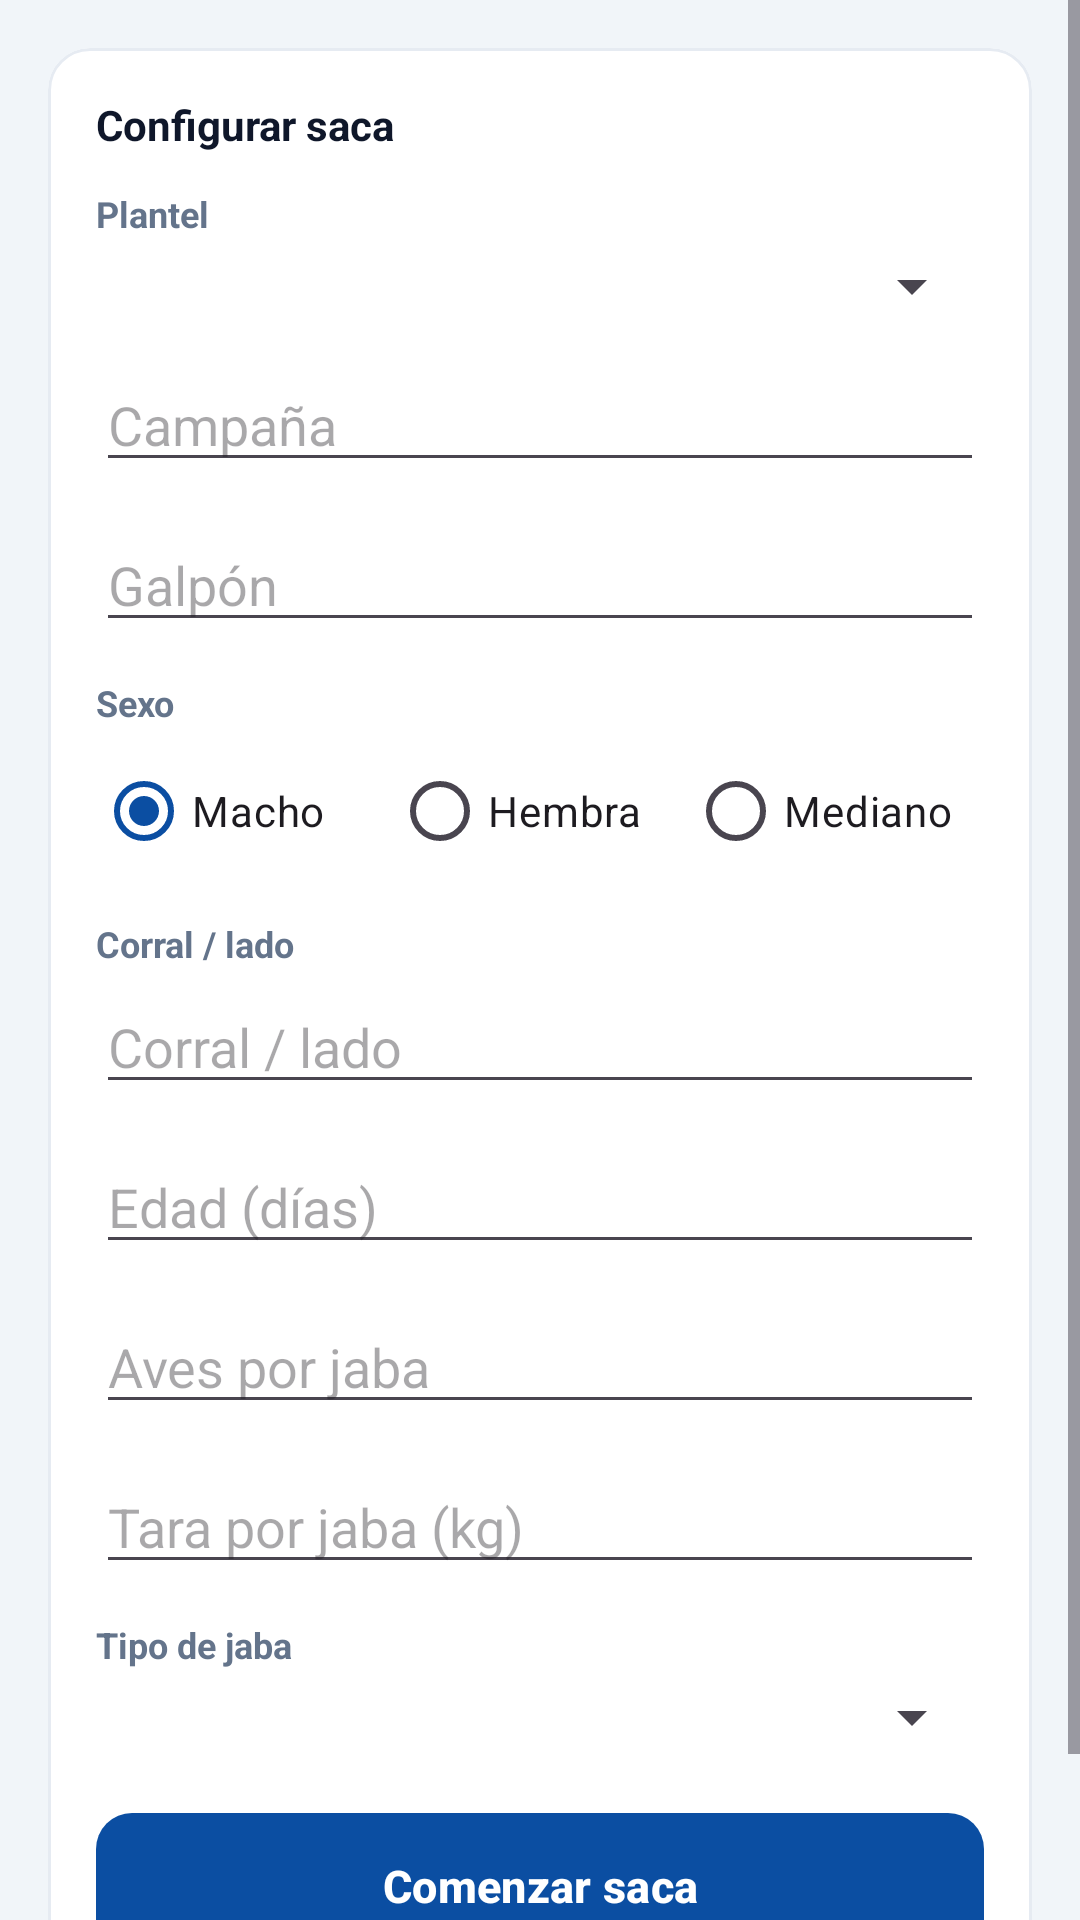

The Android layout XML behind this screen, and the referenced resources:
<!-- AndroidManifest.xml: application theme Theme.BasculaRangerTest -->
<!-- res/layout/fragment_saca_setup.xml -->
<?xml version="1.0" encoding="utf-8"?>
<ScrollView xmlns:android="http://schemas.android.com/apk/res/android"
    android:layout_width="match_parent"
    android:layout_height="match_parent"
    android:background="@color/sf_bg">

    <LinearLayout
        android:layout_width="match_parent"
        android:layout_height="wrap_content"
        android:orientation="vertical"
        android:padding="16dp">

        <com.google.android.material.card.MaterialCardView
            style="@style/SfCard"
            android:layout_width="match_parent"
            android:layout_height="wrap_content">

            <LinearLayout
                android:layout_width="match_parent"
                android:layout_height="wrap_content"
                android:orientation="vertical"
                android:padding="16dp">

                <TextView
                    style="@style/SfSectionTitle"
                    android:layout_width="wrap_content"
                    android:layout_height="wrap_content"
                    android:text="@string/title_saca_setup" />

                <TextView
                    style="@style/SfFieldLabel"
                    android:layout_width="match_parent"
                    android:layout_height="wrap_content"
                    android:text="@string/label_plantel" />

                <Spinner
                    android:id="@+id/spinnerPlantelSaca"
                    android:layout_width="match_parent"
                    android:layout_height="wrap_content"
                    android:layout_marginBottom="12dp" />

                <EditText
                    android:id="@+id/editCampaniaSaca"
                    android:layout_width="match_parent"
                    android:layout_height="wrap_content"
                    android:hint="@string/label_campania"
                    android:layout_marginBottom="12dp" />

                <EditText
                    android:id="@+id/editGalponSaca"
                    android:layout_width="match_parent"
                    android:layout_height="wrap_content"
                    android:hint="@string/label_galpon"
                    android:layout_marginBottom="12dp" />

                <TextView
                    style="@style/SfFieldLabel"
                    android:layout_width="match_parent"
                    android:layout_height="wrap_content"
                    android:text="@string/label_sexo" />

                <RadioGroup
                    android:id="@+id/radioGroupCategoriaSaca"
                    android:layout_width="match_parent"
                    android:layout_height="wrap_content"
                    android:orientation="horizontal"
                    android:layout_marginBottom="12dp">

                    <RadioButton
                        android:id="@+id/radioSacaMacho"
                        android:layout_width="0dp"
                        android:layout_height="wrap_content"
                        android:layout_weight="1"
                        android:checked="true"
                        android:text="@string/categoria_macho" />

                    <RadioButton
                        android:id="@+id/radioSacaHembra"
                        android:layout_width="0dp"
                        android:layout_height="wrap_content"
                        android:layout_weight="1"
                        android:text="@string/categoria_hembra" />

                    <RadioButton
                        android:id="@+id/radioSacaMediano"
                        android:layout_width="0dp"
                        android:layout_height="wrap_content"
                        android:layout_weight="1"
                        android:text="@string/categoria_mediano" />
                </RadioGroup>

                <TextView
                    style="@style/SfFieldLabel"
                    android:layout_width="match_parent"
                    android:layout_height="wrap_content"
                    android:text="@string/label_corral_lado" />

                <EditText
                    android:id="@+id/editCorralSaca"
                    android:layout_width="match_parent"
                    android:layout_height="wrap_content"
                    android:hint="@string/label_corral_lado"
                    android:layout_marginBottom="12dp" />

                <EditText
                    android:id="@+id/editEdadSaca"
                    android:layout_width="match_parent"
                    android:layout_height="wrap_content"
                    android:hint="@string/label_edad"
                    android:inputType="number"
                    android:layout_marginBottom="12dp" />

                <EditText
                    android:id="@+id/editAvesPorJaba"
                    android:layout_width="match_parent"
                    android:layout_height="wrap_content"
                    android:hint="@string/label_aves_por_jaba"
                    android:inputType="number"
                    android:layout_marginBottom="12dp" />

                <EditText
                    android:id="@+id/editTaraJaba"
                    android:layout_width="match_parent"
                    android:layout_height="wrap_content"
                    android:hint="@string/label_tara_jaba"
                    android:inputType="numberDecimal"
                    android:layout_marginBottom="12dp" />

                <TextView
                    style="@style/SfFieldLabel"
                    android:layout_width="match_parent"
                    android:layout_height="wrap_content"
                    android:text="@string/label_tipo_jaba" />

                <Spinner
                    android:id="@+id/spinnerTipoJaba"
                    android:layout_width="match_parent"
                    android:layout_height="wrap_content"
                    android:layout_marginBottom="16dp" />

                <com.google.android.material.button.MaterialButton
                    android:id="@+id/buttonStartSaca"
                    style="@style/SfButtonPrimary"
                    android:layout_width="match_parent"
                    android:layout_height="wrap_content"
                    android:text="@string/action_start_saca" />

                <ProgressBar
                    android:id="@+id/progressSacaSetup"
                    style="?android:attr/progressBarStyleSmall"
                    android:layout_width="wrap_content"
                    android:layout_height="wrap_content"
                    android:layout_gravity="center"
                    android:layout_marginTop="12dp"
                    android:visibility="gone" />

                <TextView
                    android:id="@+id/textSacaSetupError"
                    android:layout_width="match_parent"
                    android:layout_height="wrap_content"
                    android:textColor="@color/sf_red"
                    android:textSize="13sp"
                    android:layout_marginTop="12dp"
                    android:visibility="gone" />
            </LinearLayout>
        </com.google.android.material.card.MaterialCardView>
    </LinearLayout>
</ScrollView>
<!-- resources referenced by this layout -->
<resources>
  <color name="sf_bg">#F1F5F9</color>
  <color name="sf_red">#E2231A</color>
  <string name="action_start_saca">Comenzar saca</string>
  <string name="categoria_hembra">Hembra</string>
  <string name="categoria_macho">Macho</string>
  <string name="categoria_mediano">Mediano</string>
  <string name="label_aves_por_jaba">Aves por jaba</string>
  <string name="label_campania">Campaña</string>
  <string name="label_corral_lado">Corral / lado</string>
  <string name="label_edad">Edad (días)</string>
  <string name="label_galpon">Galpón</string>
  <string name="label_plantel">Plantel</string>
  <string name="label_sexo">Sexo</string>
  <string name="label_tara_jaba">Tara por jaba (kg)</string>
  <string name="label_tipo_jaba">Tipo de jaba</string>
  <string name="title_saca_setup">Configurar saca</string>
  <style name="SfButtonPrimary" parent="Widget.Material3.Button">
          <item name="android:textSize">15sp</item>
          <item name="android:textStyle">bold</item>
          <item name="android:paddingTop">14dp</item>
          <item name="android:paddingBottom">14dp</item>
          <item name="backgroundTint">@color/sf_blue</item>
          <item name="android:textColor">@color/sf_white</item>
          <item name="cornerRadius">12dp</item>
      </style>
  <style name="SfCard" parent="Widget.Material3.CardView.Outlined">
          <item name="cardBackgroundColor">@color/sf_white</item>
          <item name="cardCornerRadius">14dp</item>
          <item name="cardElevation">0dp</item>
          <item name="strokeColor">@color/sf_line</item>
          <item name="strokeWidth">1dp</item>
          <item name="android:layout_marginBottom">12dp</item>
      </style>
  <style name="SfFieldLabel">
          <item name="android:textSize">12sp</item>
          <item name="android:textStyle">bold</item>
          <item name="android:textColor">@color/sf_muted</item>
          <item name="android:layout_marginBottom">4dp</item>
      </style>
  <style name="SfSectionTitle">
          <item name="android:textSize">14sp</item>
          <item name="android:textStyle">bold</item>
          <item name="android:textColor">@color/sf_ink</item>
          <item name="android:layout_marginBottom">12dp</item>
      </style>
  <style name="Theme.BasculaRangerTest" parent="Theme.Material3.DayNight.NoActionBar">
          <item name="colorPrimary">@color/sf_blue</item>
          <item name="colorOnPrimary">@color/sf_white</item>
          <item name="colorPrimaryContainer">@color/sf_blue_container</item>
          <item name="colorOnPrimaryContainer">@color/sf_blue_deep</item>
          <item name="colorSecondary">@color/sf_blue_deep</item>
          <item name="colorOnSecondary">@color/sf_white</item>
          <item name="colorSecondaryContainer">@color/sf_cyan</item>
          <item name="colorOnSecondaryContainer">@color/sf_blue_deep</item>
          <item name="colorError">@color/sf_red</item>
          <item name="android:statusBarColor">@color/sf_blue_deep</item>
          <item name="android:windowLightStatusBar" tools:targetApi="23">false</item>
      </style>
  <color name="sf_blue">#0B4EA2</color>
  <color name="sf_white">#FFFFFF</color>
  <color name="sf_line">#E6EBF2</color>
  <color name="sf_muted">#64748B</color>
  <color name="sf_ink">#0F172A</color>
  <color name="sf_blue_container">#E3ECF8</color>
  <color name="sf_blue_deep">#002F86</color>
  <color name="sf_cyan">#A6DCEA</color>
</resources>
